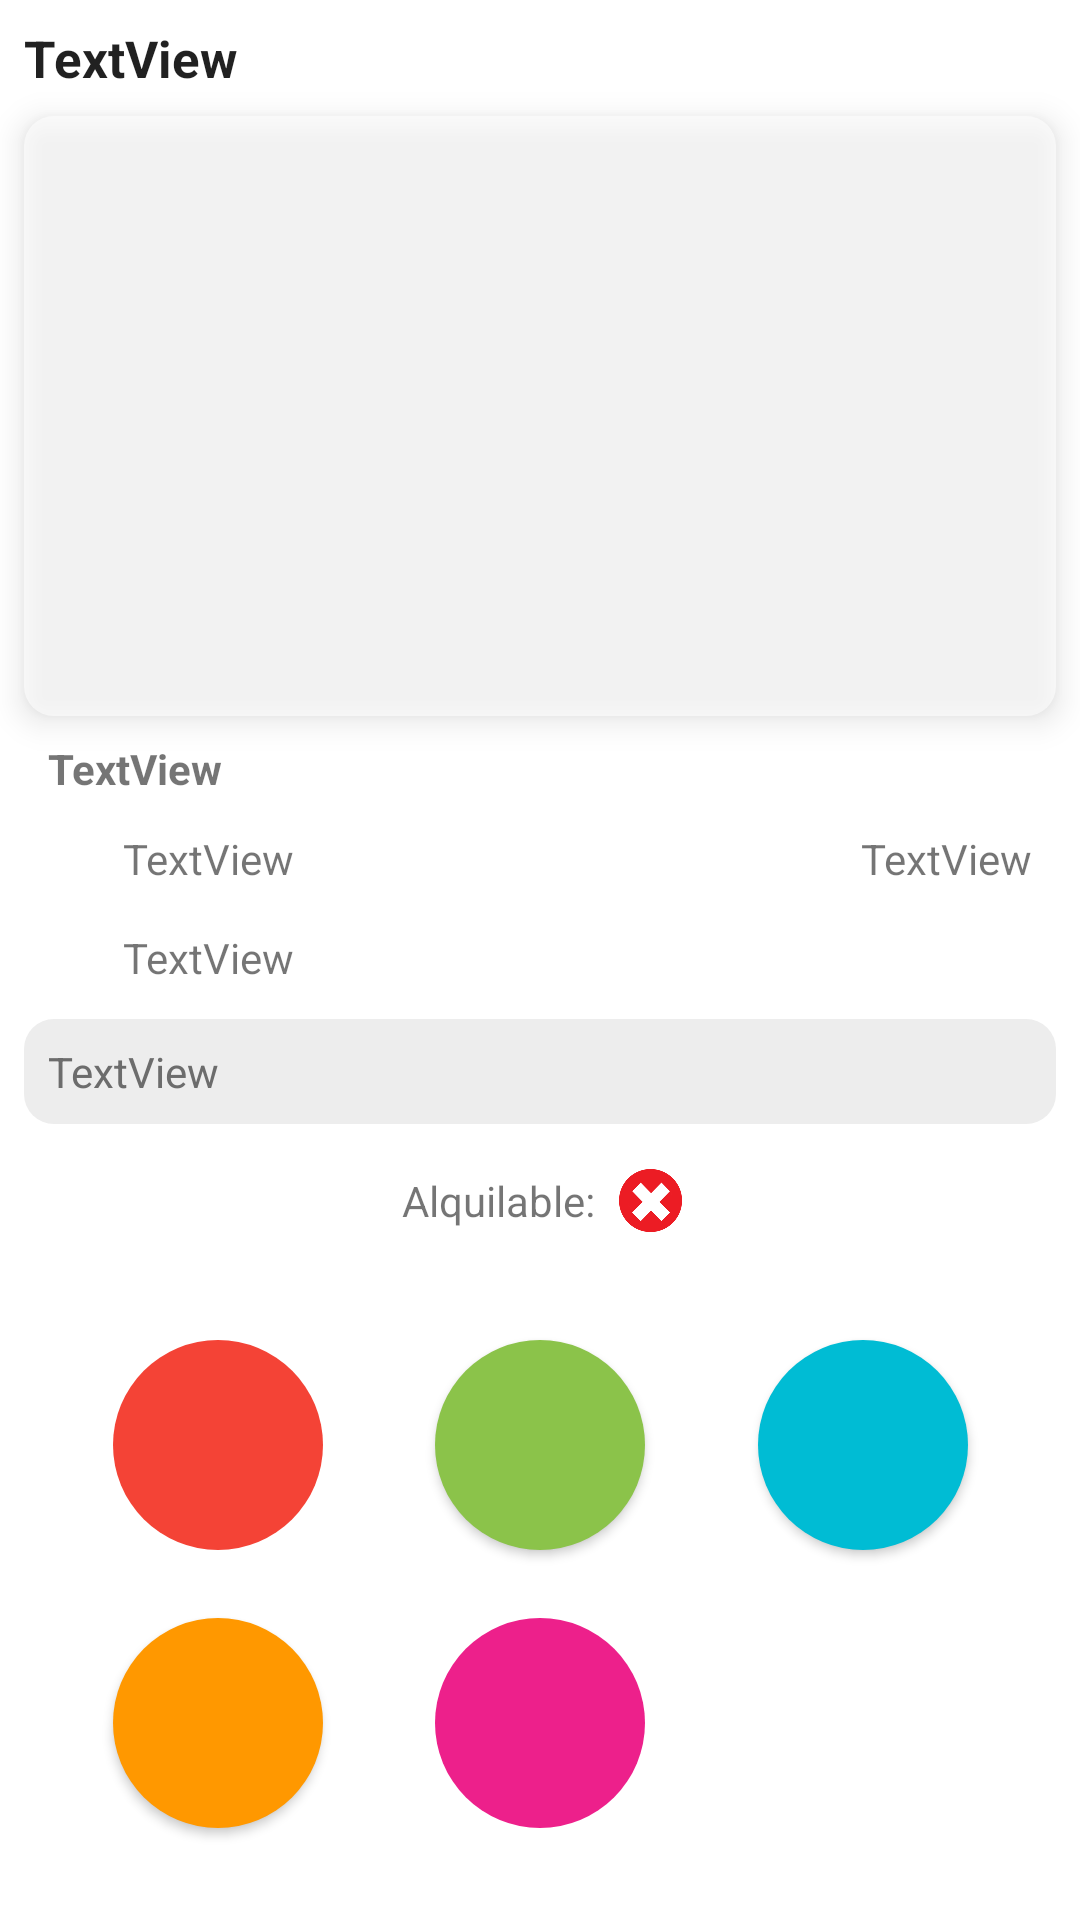

Layout XML and referenced resources for this Android screen:
<!-- AndroidManifest.xml: application theme Theme.REG -->
<!-- res/layout/fragment_info_piso.xml -->
<?xml version="1.0" encoding="utf-8"?>
<ScrollView xmlns:app="http://schemas.android.com/apk/res-auto"
    xmlns:tools="http://schemas.android.com/tools"
    xmlns:android="http://schemas.android.com/apk/res/android"
    android:layout_width="match_parent"
    android:layout_height="match_parent"
    android:fillViewport="true">
    <androidx.constraintlayout.widget.ConstraintLayout
        android:layout_width="match_parent"
        android:layout_height="match_parent"
        tools:context=".Admin.InfoPiso">

        <androidx.recyclerview.widget.RecyclerView
            android:id="@+id/rvFotosPiso"
            android:layout_width="0dp"
            android:layout_height="200dp"
            android:layout_marginStart="8dp"
            android:layout_marginTop="8dp"
            android:layout_marginEnd="8dp"
            android:background="@drawable/elevation"
            android:elevation="6dp"
            app:layout_constraintEnd_toEndOf="parent"
            app:layout_constraintStart_toStartOf="parent"
            app:layout_constraintTop_toBottomOf="@+id/pisoCalle" />

        <TextView
            android:id="@+id/pisoCalle"
            android:layout_width="wrap_content"
            android:layout_height="wrap_content"
            android:layout_marginStart="8dp"
            android:layout_marginTop="8dp"
            android:text="TextView"
            android:textAppearance="@style/textoTitulo"
            android:textStyle="bold"
            app:layout_constraintStart_toStartOf="parent"
            app:layout_constraintTop_toTopOf="parent" />

        <Button
            android:id="@+id/pisoMapa"
            style="@style/Widget.AppCompat.Button.ButtonBar.AlertDialog"
            android:layout_width="70dp"
            android:layout_height="70dp"
            android:background="@drawable/forma_redonda"
            android:paddingLeft="0dp"
            android:paddingTop="8dp"
            android:paddingRight="0dp"
            android:paddingBottom="0dp"
            app:backgroundTint="@color/purple_200"
            app:icon="@drawable/ic_baseline_location_on_24"
            app:iconGravity="textTop"
            app:iconTint="#F4F4F4"
            app:layout_constraintBottom_toBottomOf="@+id/pisoFacturas"
            app:layout_constraintEnd_toEndOf="@+id/pisoUsuarios"
            app:layout_constraintStart_toStartOf="@+id/pisoUsuarios"
            app:layout_constraintTop_toTopOf="@+id/pisoFacturas" />

        <Button
            android:id="@+id/pisoEliminar"
            style="@style/Widget.AppCompat.Button.ButtonBar.AlertDialog"
            android:layout_width="70dp"
            android:layout_height="70dp"
            android:layout_marginTop="72dp"
            android:background="@drawable/forma_redonda"
            android:paddingLeft="0dp"
            android:paddingTop="8dp"
            android:paddingRight="0dp"
            android:paddingBottom="0dp"
            app:backgroundTint="@color/red"
            app:icon="@drawable/ic_baseline_delete_24"
            app:iconGravity="textTop"
            app:iconTint="#F4F4F4"
            app:layout_constraintEnd_toStartOf="@+id/pisoUsuarios"
            app:layout_constraintHorizontal_bias="0.5"
            app:layout_constraintStart_toStartOf="parent"
            app:layout_constraintTop_toBottomOf="@+id/pisoDescripcion" />

        <Button
            android:id="@+id/pisoAsignar"
            android:layout_width="70dp"
            android:layout_height="70dp"
            android:background="@drawable/forma_redonda"
            android:paddingLeft="0dp"
            android:paddingTop="8dp"
            android:paddingRight="0dp"
            android:paddingBottom="0dp"
            app:backgroundTint="@color/ligth_blue"
            app:icon="@drawable/ic_baseline_person_add_24"
            app:iconGravity="textTop"
            app:layout_constraintBottom_toBottomOf="@+id/pisoEliminar"
            app:layout_constraintEnd_toEndOf="parent"
            app:layout_constraintHorizontal_bias="0.5"
            app:layout_constraintStart_toEndOf="@+id/pisoUsuarios"
            app:layout_constraintTop_toTopOf="@+id/pisoEliminar" />

        <Button
            android:id="@+id/pisoUsuarios"
            android:layout_width="70dp"
            android:layout_height="70dp"
            android:background="@drawable/forma_redonda"
            android:paddingLeft="0dp"
            android:paddingTop="8dp"
            android:paddingRight="0dp"
            android:paddingBottom="0dp"
            app:backgroundTint="@color/green"
            app:icon="@drawable/ic_baseline_people_alt_24"
            app:iconGravity="textTop"
            app:layout_constraintBottom_toBottomOf="@+id/pisoEliminar"
            app:layout_constraintEnd_toStartOf="@+id/pisoAsignar"
            app:layout_constraintHorizontal_bias="0.5"
            app:layout_constraintStart_toEndOf="@+id/pisoEliminar"
            app:layout_constraintTop_toTopOf="@+id/pisoEliminar" />

        <ImageView
            android:id="@+id/imageView2"
            android:layout_width="25dp"
            android:layout_height="25dp"
            android:layout_marginStart="8dp"
            android:layout_marginTop="8dp"
            android:src="@drawable/ic_baseline_bathtub_24"
            app:layout_constraintStart_toStartOf="parent"
            app:layout_constraintTop_toBottomOf="@+id/pisoPrecioinfo" />

        <ImageView
            android:id="@+id/imageView8"
            android:layout_width="25dp"
            android:layout_height="25dp"
            android:layout_marginTop="8dp"
            android:src="@drawable/ic_baseline_house_siding_24"
            app:layout_constraintStart_toStartOf="@+id/imageView2"
            app:layout_constraintTop_toBottomOf="@+id/imageView2" />

        <TextView
            android:id="@+id/pisoDescripcion"
            android:layout_width="0dp"
            android:layout_height="wrap_content"
            android:layout_marginStart="8dp"
            android:layout_marginTop="8dp"
            android:layout_marginEnd="8dp"
            android:background="@drawable/resaltable"
            android:paddingLeft="8dp"
            android:paddingTop="8dp"
            android:paddingRight="8dp"
            android:paddingBottom="8dp"
            android:text="TextView"
            android:textColor="@color/fake_black"
            app:layout_constraintEnd_toEndOf="parent"
            app:layout_constraintHorizontal_bias="0.45"
            app:layout_constraintStart_toStartOf="parent"
            app:layout_constraintTop_toBottomOf="@+id/imageView8" />

        <TextView
            android:id="@+id/pisoBaths"
            android:layout_width="wrap_content"
            android:layout_height="wrap_content"
            android:layout_marginStart="8dp"
            android:text="TextView"
            app:layout_constraintBottom_toBottomOf="@+id/imageView2"
            app:layout_constraintStart_toEndOf="@+id/imageView2"
            app:layout_constraintTop_toTopOf="@+id/imageView2" />

        <TextView
            android:id="@+id/pisoHabs"
            android:layout_width="wrap_content"
            android:layout_height="wrap_content"
            android:text="TextView"
            app:layout_constraintBottom_toBottomOf="@+id/imageView8"
            app:layout_constraintStart_toStartOf="@+id/pisoBaths"
            app:layout_constraintTop_toTopOf="@+id/imageView8" />

        <ImageView
            android:id="@+id/imageView9"
            android:layout_width="25dp"
            android:layout_height="25dp"
            android:layout_marginEnd="8dp"
            android:src="@drawable/ic_baseline_texture_24"
            app:layout_constraintEnd_toStartOf="@+id/pisoM2"
            app:layout_constraintTop_toTopOf="@+id/imageView2" />

        <TextView
            android:id="@+id/pisoM2"
            android:layout_width="wrap_content"
            android:layout_height="wrap_content"
            android:layout_marginEnd="8dp"
            android:text="TextView"
            app:layout_constraintBottom_toBottomOf="@+id/imageView9"
            app:layout_constraintEnd_toEndOf="@+id/rvFotosPiso"
            app:layout_constraintTop_toTopOf="@+id/imageView9" />

        <TextView
            android:id="@+id/pisoPrecioinfo"
            android:layout_width="wrap_content"
            android:layout_height="wrap_content"
            android:layout_marginStart="8dp"
            android:layout_marginTop="8dp"
            android:text="TextView"
            android:textStyle="bold"
            app:layout_constraintStart_toStartOf="@+id/rvFotosPiso"
            app:layout_constraintTop_toBottomOf="@+id/rvFotosPiso" />

        <TextView
            android:id="@+id/textView"
            android:layout_width="wrap_content"
            android:layout_height="wrap_content"
            android:layout_marginTop="16dp"
            android:text="Alquilable:"
            app:layout_constraintEnd_toEndOf="@+id/pisoDescripcion"
            app:layout_constraintHorizontal_bias="0.451"
            app:layout_constraintStart_toStartOf="@+id/pisoDescripcion"
            app:layout_constraintTop_toBottomOf="@+id/pisoDescripcion" />

        <ImageView
            android:id="@+id/pisoEstado"
            android:layout_width="21dp"
            android:layout_height="21dp"
            android:layout_marginStart="8dp"
            android:src="@drawable/nregistrado"
            app:layout_constraintBottom_toBottomOf="@+id/textView"
            app:layout_constraintStart_toEndOf="@+id/textView"
            app:layout_constraintTop_toTopOf="@+id/textView" />

        <Button
            android:id="@+id/pisoFacturas"
            android:layout_width="70dp"
            android:layout_height="70dp"
            android:layout_marginTop="16dp"
            android:layout_marginBottom="24dp"
            android:background="@drawable/forma_redonda"
            android:paddingLeft="0dp"
            android:paddingTop="8dp"
            android:paddingRight="0dp"
            android:paddingBottom="0dp"
            app:backgroundTint="@color/orange"
            app:icon="@drawable/ic_baseline_sticky_note_2_24"
            app:iconGravity="textTop"
            app:layout_constraintBottom_toBottomOf="parent"
            app:layout_constraintEnd_toEndOf="@+id/pisoEliminar"
            app:layout_constraintStart_toStartOf="@+id/pisoEliminar"
            app:layout_constraintTop_toBottomOf="@+id/pisoEliminar" />

    </androidx.constraintlayout.widget.ConstraintLayout>


</ScrollView>
<!-- resources referenced by this layout -->
<resources>
  <color name="fake_black">#6C6C6C</color>
  <color name="green">#8BC34A</color>
  <color name="ligth_blue">#00BCD4</color>
  <color name="orange">#FF9800</color>
  <color name="purple_200">#ED208B</color>
  <color name="red">#F44336</color>
  <!-- drawable elevation (drawable) -->
  <?xml version="1.0" encoding="utf-8"?>
  <shape xmlns:android="http://schemas.android.com/apk/res/android">
      <corners android:radius="10dp"></corners>
      <solid android:color="@color/backG"></solid>
  </shape>
  <!-- drawable forma_redonda (drawable-v24) -->
  <?xml version="1.0" encoding="utf-8"?>
  <selector xmlns:android="http://schemas.android.com/apk/res/android">
      <item>
          <shape android:shape="oval">
              <size android:width="50dp"
                  android:height="50dp">
              </size>
              <solid android:color="#2196F3">
  
              </solid>
          </shape>
      </item>
  </selector>
  <!-- drawable nregistrado: png bitmap (drawable, 16473 bytes) -->
  <!-- drawable resaltable (drawable) -->
  <?xml version="1.0" encoding="utf-8"?>
  <shape xmlns:android="http://schemas.android.com/apk/res/android">
      <corners android:radius="10dp"></corners>
      <solid android:color="@color/grey_ask"></solid>
  </shape>
  <style name="textoTitulo" parent="TextAppearance.AppCompat">
          <item name="android:textSize">@dimen/titulo</item>
      </style>
  <style name="Theme.REG" parent="Theme.MaterialComponents.DayNight.DarkActionBar">
          
          <item name="colorPrimary">@color/purple_500</item>
          <item name="colorPrimaryVariant">@color/purple_700</item>
          <item name="colorOnPrimary">@color/white</item>
          
          <item name="colorSecondary">@color/teal_200</item>
          <item name="colorSecondaryVariant">@color/teal_700</item>
          <item name="colorOnSecondary">@color/black</item>
          
          <item name="android:statusBarColor" tools:targetApi="l">?attr/colorPrimaryVariant</item>
          
      </style>
  <color name="backG">#99FFFFFF</color>
  <color name="grey_ask">#EDEDED</color>
  <dimen name="titulo">17dp</dimen>
  <color name="purple_500">#FFDD157D</color>
  <color name="purple_700">#BF0053</color>
  <color name="white">#ffffff</color>
  <color name="teal_200">#A24AE1</color>
  <color name="teal_700">#881C9F</color>
  <color name="black">#000000</color>
</resources>
